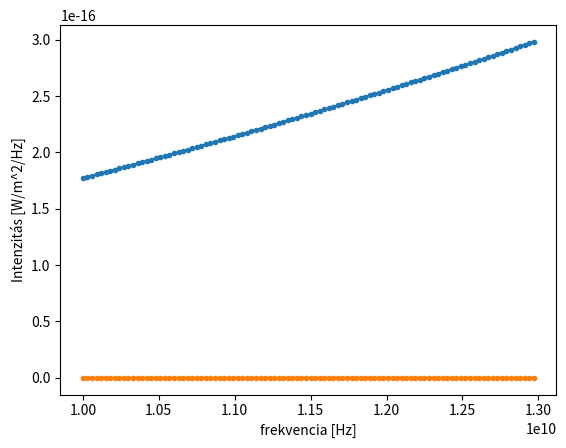

The matplotlib source for this figure:
import numpy as np
import matplotlib.pyplot as plt

T=5778
k_B=1.380649E-23 #[J/K] Boltzmann állandó
R_S=696_340_000 #[m] földtávolság
R_T=150E9 #[m] földtávolság

# DVB-S re számítva
f_min=10e9
f_max=13e9

# # látható tartományra számítva
# f_min=400E12
# f_max=790E12

# # kvázi teljes tartományra számítva
# f_min=100e6
# f_max=2E15

# f_step=1e6
f_step=(f_max-f_min)/100
f=np.arange(f_min,f_max,f_step)

c=3E8 #[m/s] speed of light
h=6.62607015E-34 #[J/Hz]
sigma=5.67E-8   #[W/m^2/K^4]

T=5778  #[K]
lmbda=c/f


B=2*h*(f**3)/(c**2*(np.exp(h*f/k_B/T)-1))
plt.plot(f,B,'.-')
plt.grid()
plt.xlabel("frekvencia [Hz]")
plt.ylabel("Intenzitás [W/m^2/srad]")
plt.show()

A_S=4*R_S**2*np.pi
A_T=4*R_T**2*np.pi
P_plnk=np.sum(B*f_step)*A_S*np.pi #itt nem kell 4-es szorzó, mert Lambert felület
P_stp=A_S*sigma*T**4
print(f'output according to Plank {P_plnk}')
print(f'outut of the sun according to stephan {P_stp} ')
S=P_plnk/A_T
print(f'Adott sávra vett Napállandó= {S} W/m^2')
print(f'Adott sávra vett Napállandó= {10*np.log10(S*1000)} dBm')

Z=B*A_S*np.pi/A_T
plt.plot(f,Z,'.-')
plt.grid()
plt.xlabel("frekvencia [Hz]")
plt.ylabel("Intenzitás [W/m^2/Hz]")
plt.show()
